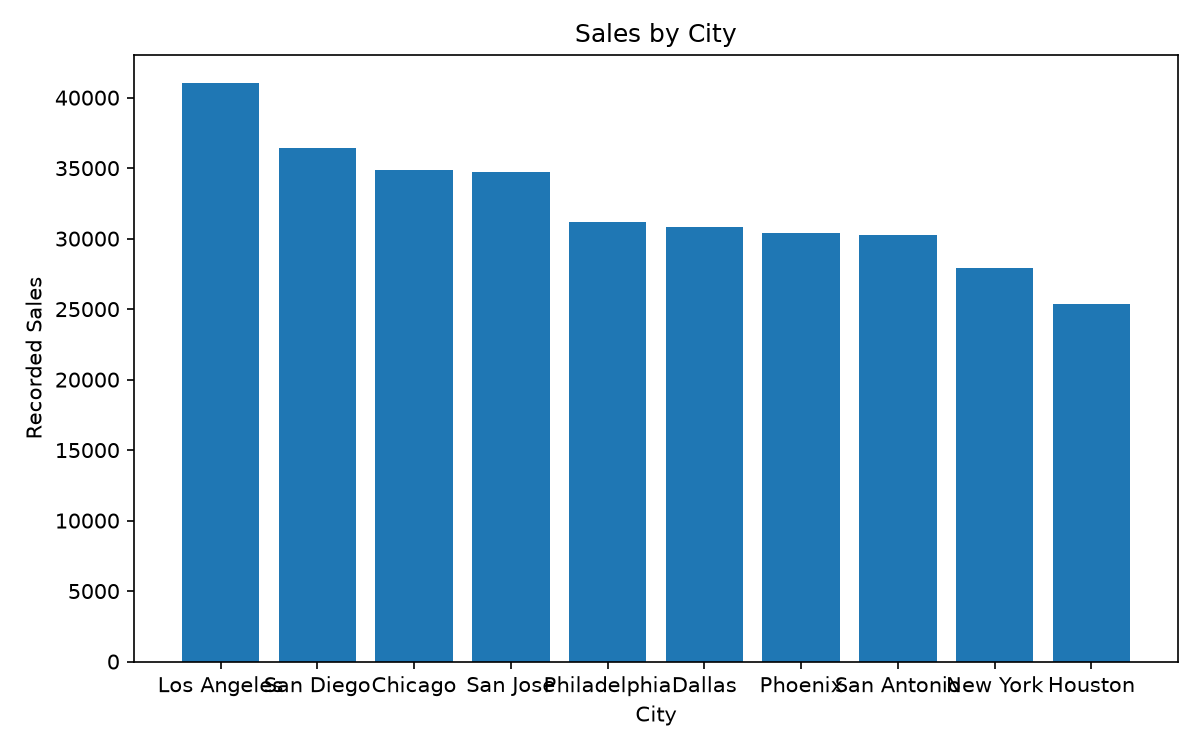

Data behind this chart, as committed beside it:
city, total
Los Angeles, 41011
San Diego, 36408
Chicago, 34866
San Jose, 34734
Philadelphia, 31150
Dallas, 30809
Phoenix, 30425
San Antonio, 30266
New?York, 27921
Houston, 25378
